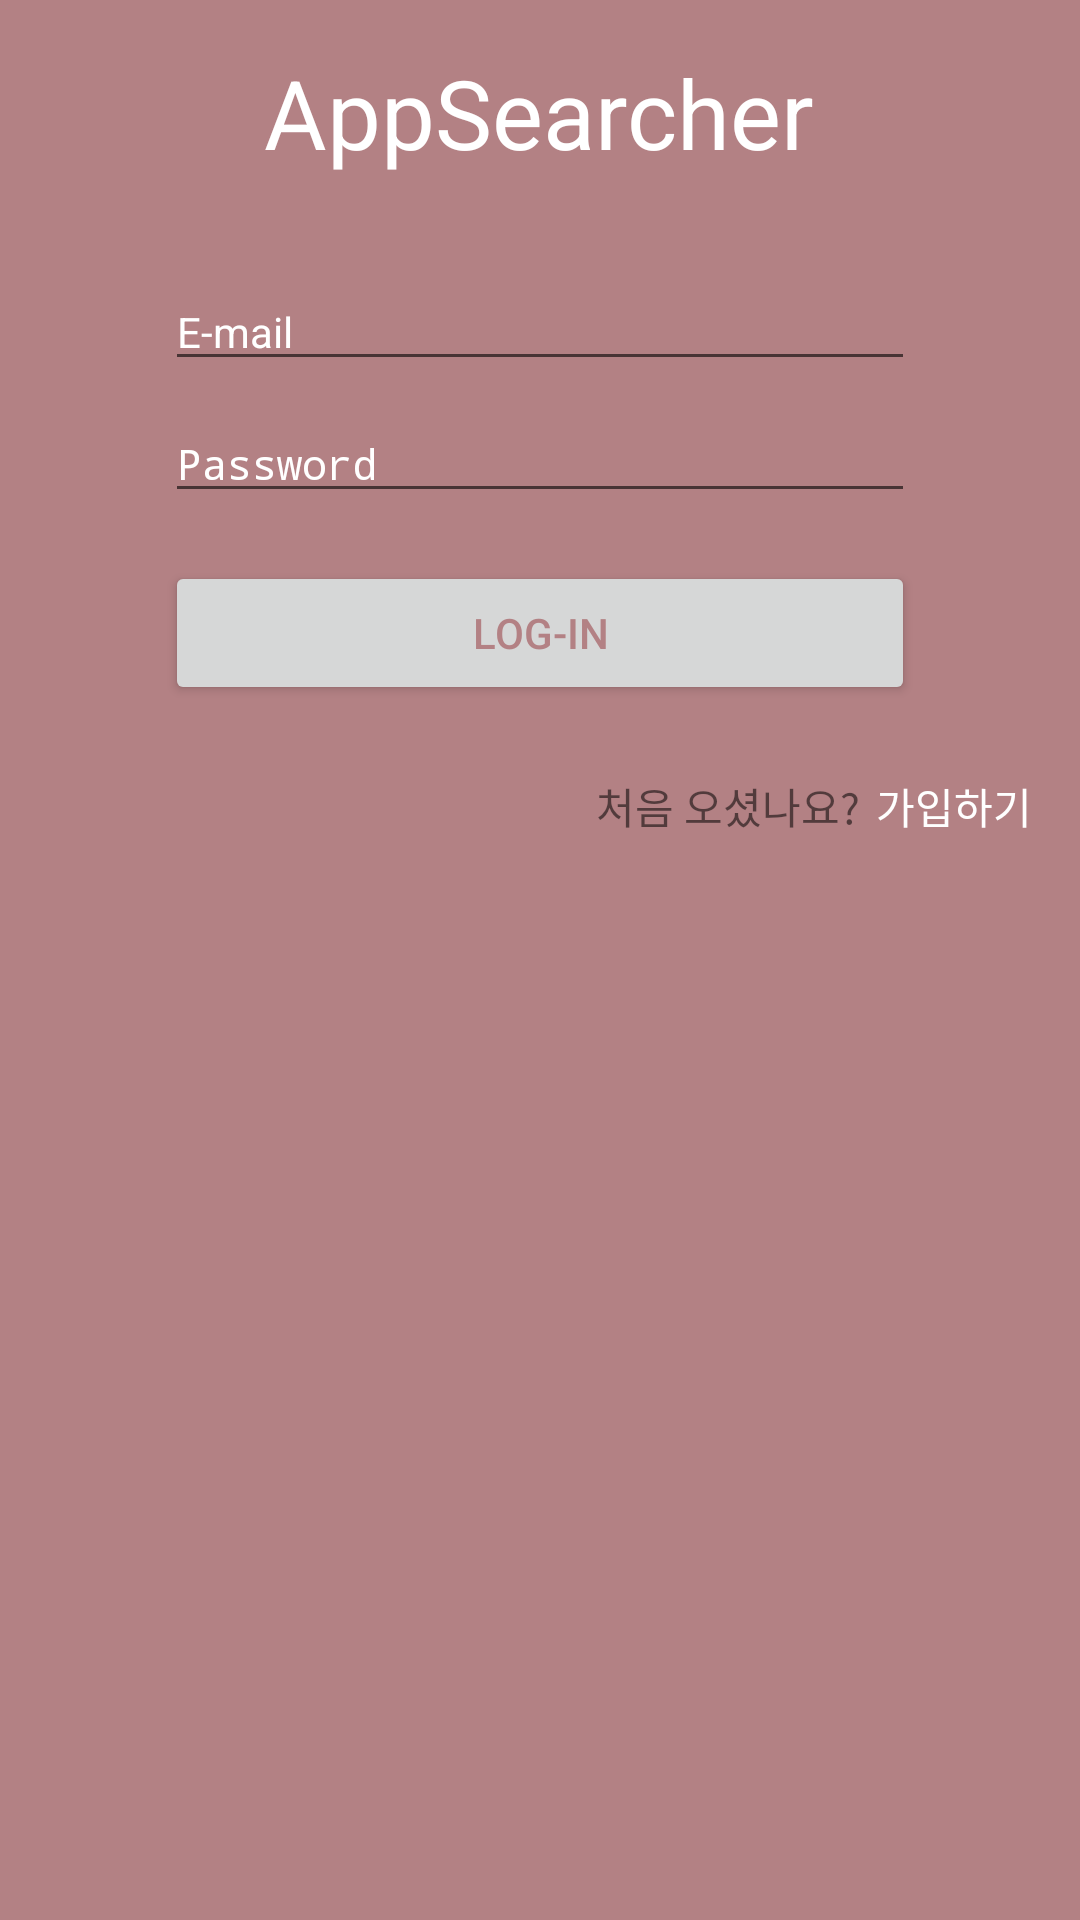

This screen was rendered from an Android layout file. Write that file and the resources it references.
<!-- AndroidManifest.xml: application theme AppTheme -->
<!-- res/layout/fragment_sign_in.xml -->
<RelativeLayout xmlns:android="http://schemas.android.com/apk/res/android"
             xmlns:tools="http://schemas.android.com/tools"
             android:layout_width="match_parent"
             android:layout_height="match_parent"
             android:background="@color/colorPrimary"
             tools:context="com.example.androidchoi.appsearcher.SignInFragment">

    <RelativeLayout
        android:id="@+id/relativeLayout4"
        android:layout_width="match_parent"
        android:layout_height="220dp"
        android:layout_gravity="center_horizontal|bottom"
        android:padding="@dimen/dimen_default"
        android:layout_below="@+id/textView3"
        android:layout_alignParentStart="true">

        <EditText
            android:id="@+id/editText_login_email"
            android:layout_width="250dp"
            android:layout_height="wrap_content"
            android:layout_alignParentTop="true"
            android:layout_centerHorizontal="true"
            android:autoText="false"
            android:gravity="center_vertical|start"
            android:hint="E-mail"
            android:maxLength="40"
            android:singleLine="true"
            android:textColor="@android:color/white"
            android:textColorHint="@android:color/white"
            android:textSize="@dimen/font_size_default"
            />

        <EditText
            android:id="@+id/editText_login_password"
            android:layout_width="250dp"
            android:layout_height="wrap_content"
            android:layout_below="@+id/editText_login_email"
            android:layout_centerHorizontal="true"
            android:layout_marginBottom="@dimen/dimen_default"
            android:layout_marginTop="@dimen/dimen_small_default"
            android:gravity="center_vertical|start"
            android:hint="Password"
            android:inputType="textPassword"
            android:maxLength="24"
            android:singleLine="true"
            android:textColor="@android:color/white"
            android:textColorHint="@android:color/white"
            android:textSize="@dimen/font_size_default"/>

        <Button
            android:id="@+id/btn_sign_in"
            android:layout_width="250dp"
            android:layout_height="wrap_content"
            android:layout_below="@+id/editText_login_password"
            android:layout_centerHorizontal="true"
            android:layout_marginBottom="4dp"
            android:text="Log-in"
            android:textColor="@color/colorPrimary"
            android:textSize="@dimen/font_size_default"/>

        <TextView
            android:id="@+id/text_login_fail_message"
            android:layout_width="wrap_content"
            android:layout_height="wrap_content"
            android:layout_below="@+id/btn_sign_in"
            android:layout_centerHorizontal="true"
            android:layout_marginBottom="4dp"
            android:textColor="@android:color/white"
            android:visibility="gone"/>

        <LinearLayout
            android:layout_width="wrap_content"
            android:layout_height="wrap_content"
            android:gravity="center"
            android:orientation="horizontal"
            android:layout_alignParentBottom="true"
            android:layout_alignParentRight="true"
            android:layout_alignParentEnd="true">

            <TextView
                android:id="@+id/textView10"
                android:layout_width="wrap_content"
                android:layout_height="wrap_content"
                android:layout_alignLeft="@+id/btn_sign_in"
                android:layout_alignStart="@+id/btn_sign_in"
                android:layout_below="@+id/btn_sign_in"
                android:layout_toLeftOf="@+id/textView9"
                android:layout_toStartOf="@+id/textView9"
                android:gravity="right"
                android:text="처음 오셨나요?"
                />

            <TextView
                android:id="@+id/text_sign_up"
                android:layout_width="wrap_content"
                android:layout_height="wrap_content"
                android:layout_below="@+id/btn_sign_in"
                android:layout_toLeftOf="@+id/image_google_login_button"
                android:layout_toStartOf="@+id/image_google_login_button"
                android:text=" 가입하기"
                android:textColor="#ffffff"
                android:layout_marginLeft="2dp"/>

        </LinearLayout>

    </RelativeLayout>

    <TextView
        android:layout_width="wrap_content"
        android:layout_height="wrap_content"
        android:text="AppSearcher"
        android:id="@+id/textView3"
        android:layout_centerHorizontal="true"
        android:textSize="32dp"
        android:textColor="@android:color/white"
        android:padding="@dimen/dimen_default"/>

</RelativeLayout>
<!-- resources referenced by this layout -->
<resources>
  <color name="colorPrimary">#B38184</color>
  <dimen name="dimen_default">16dp</dimen>
  <dimen name="dimen_small_default">8dp</dimen>
  <dimen name="font_size_default">14dp</dimen>
  <style name="AppTheme" parent="Theme.AppCompat.Light.DarkActionBar">
          
          <item name="colorPrimary">@color/colorPrimary</item>
          <item name="colorPrimaryDark">@color/colorPrimaryDark</item>
          <item name="colorAccent">@color/colorAccent</item>
          <item name="windowActionBar">false</item>
          <item name="windowNoTitle">true</item>
      </style>
  <color name="colorPrimaryDark">#73626E</color>
  <color name="colorAccent">#F0B49E</color>
</resources>
